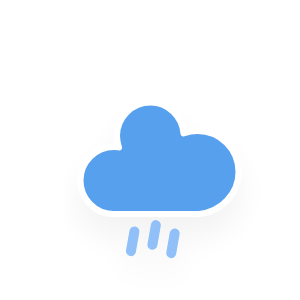
t = 0.00 s
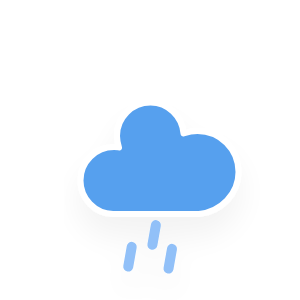
t = 0.25 s
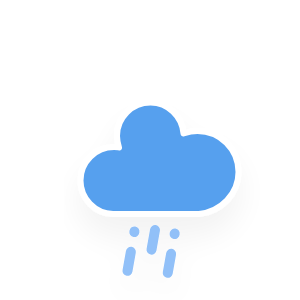
t = 2.25 s
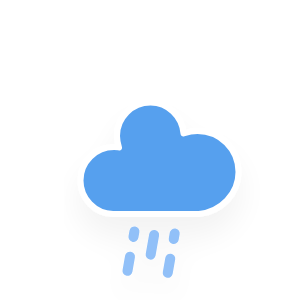
t = 4.25 s
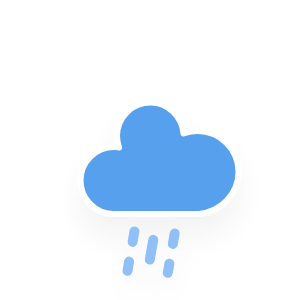
t = 6.25 s

The animated SVG that drew these frames (rendered in a browser with its animation timeline set to each time). Animation: 1 CSS @keyframes rule; one cycle of 8.25 s, repeats indefinitely.

<?xml version="1.0" encoding="utf-8"?>
<!-- (c) ammap.com | SVG weather icons -->
<svg
    version="1.1"
    xmlns="http://www.w3.org/2000/svg"
    xmlns:xlink="http://www.w3.org/1999/xlink"
    width="300"
    height="300"
    viewbox="0 0 300 300">
    <defs>
        <filter id="blur" width="200%" height="200%">
            <feGaussianBlur in="SourceAlpha" stdDeviation="3"/>
            <feOffset dx="0" dy="4" result="offsetblur"/>
            <feComponentTransfer>
                <feFuncA type="linear" slope="0.05"/>
            </feComponentTransfer>
            <feMerge> 
                <feMergeNode/>
                <feMergeNode in="SourceGraphic"/> 
            </feMerge>
        </filter>
        <style type="text/css"><![CDATA[
/*
** RAIN
*/
@keyframes am-weather-rain {
  0% {
    stroke-dashoffset: 0;
  }

  100% {
    stroke-dashoffset: -100;
  }
}

.am-weather-rain-1 {
  -webkit-animation-name: am-weather-rain;
     -moz-animation-name: am-weather-rain;
      -ms-animation-name: am-weather-rain;
          animation-name: am-weather-rain;
  -webkit-animation-duration: 8s;
     -moz-animation-duration: 8s;
      -ms-animation-duration: 8s;
          animation-duration: 8s;
  -webkit-animation-timing-function: linear;
     -moz-animation-timing-function: linear;
      -ms-animation-timing-function: linear;
          animation-timing-function: linear;
  -webkit-animation-iteration-count: infinite;
     -moz-animation-iteration-count: infinite;
      -ms-animation-iteration-count: infinite;
          animation-iteration-count: infinite;
}

.am-weather-rain-2 {
  -webkit-animation-name: am-weather-rain;
     -moz-animation-name: am-weather-rain;
      -ms-animation-name: am-weather-rain;
          animation-name: am-weather-rain;
  -webkit-animation-delay: 0.25s;
     -moz-animation-delay: 0.25s;
      -ms-animation-delay: 0.25s;
          animation-delay: 0.25s;
  -webkit-animation-duration: 8s;
     -moz-animation-duration: 8s;
      -ms-animation-duration: 8s;
          animation-duration: 8s;
  -webkit-animation-timing-function: linear;
     -moz-animation-timing-function: linear;
      -ms-animation-timing-function: linear;
          animation-timing-function: linear;
  -webkit-animation-iteration-count: infinite;
     -moz-animation-iteration-count: infinite;
      -ms-animation-iteration-count: infinite;
          animation-iteration-count: infinite;
}
        ]]></style>
    </defs>
    <g transform="scale(5)">
    <g filter="url(#blur)" id="rainy-6">
        <g transform="translate(20,10)">
            <g>
                <path d="M47.7,35.4c0-4.6-3.7-8.2-8.2-8.2c-1,0-1.9,0.2-2.8,0.5c-0.3-3.4-3.1-6.2-6.6-6.2c-3.7,0-6.7,3-6.7,6.7c0,0.8,0.2,1.6,0.4,2.3    c-0.3-0.1-0.7-0.1-1-0.1c-3.7,0-6.7,3-6.7,6.7c0,3.6,2.9,6.6,6.5,6.7l17.2,0C44.2,43.3,47.7,39.8,47.7,35.4z" fill="#57A0EE" stroke="white" stroke-linejoin="round" stroke-width="1.2" transform="translate(-20,-11)"/>
            </g>
        </g>
        <g transform="translate(31,46), rotate(10)">
            <line class="am-weather-rain-1" fill="none" stroke="#91C0F8" stroke-dasharray="4,4" stroke-linecap="round" stroke-width="2" transform="translate(-4,1)" x1="0" x2="0" y1="0" y2="8" />
            <line class="am-weather-rain-2" fill="none" stroke="#91C0F8" stroke-dasharray="4,4" stroke-linecap="round" stroke-width="2" transform="translate(0,-1)" x1="0" x2="0" y1="0" y2="8" />
            <line class="am-weather-rain-1" fill="none" stroke="#91C0F8" stroke-dasharray="4,4" stroke-linecap="round" stroke-width="2" transform="translate(4,0)" x1="0" x2="0" y1="0" y2="8" />
        </g>
    </g>
    </g>
</svg>